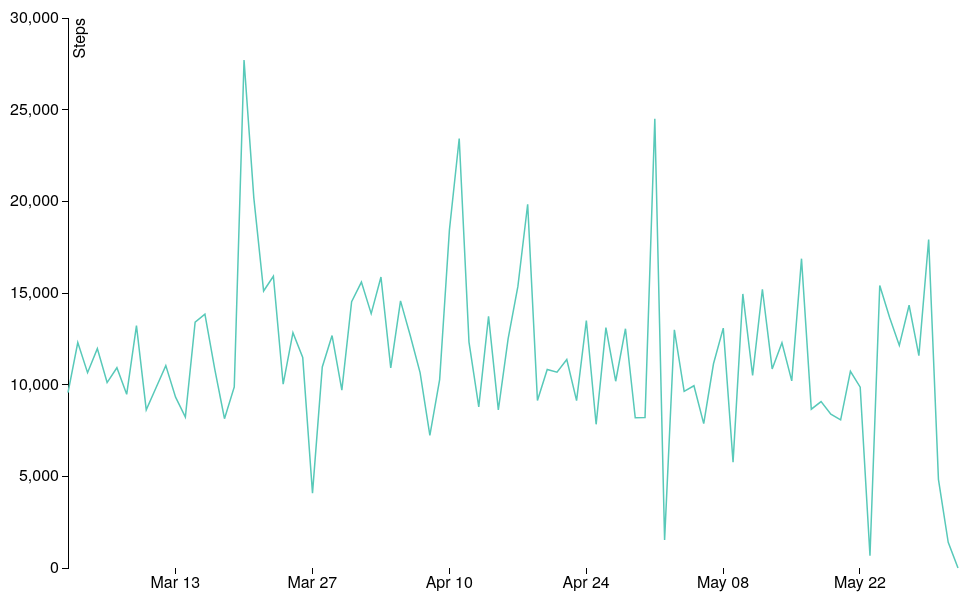
D3 v3 page, settled after 480 driven frames (8 s of simulated time); the page loaded 1 data file(s).


    var margin = { top: 20, right: 20, bottom: 30, left: 50 };
    var width = 960 - margin.left - margin.right;
    var height = 600 - margin.top - margin.bottom;
    var xOffset = 10; // make room for y axis labels

    var formatDate = d3.time.format("%m/%d/%Y");

    var x = d3.time.scale()
      .range([0, width]);

    var y = d3.scale.linear()
      .range([height, 0]);

    var xAxis = d3.svg.axis()
      .scale(x)
      .ticks(d3.time.weeks, 2)
      .orient("bottom");

    var yAxis = d3.svg.axis()
      .scale(y)
      .orient("left");

    var line = d3.svg.line()
      .x(function(d) { return x(d.date); })
      .y(function(d) { return y(d.steps); });

    var svg = d3.select(".wrapper")
      .append("svg")
      .attr("class", "main")
      .attr("width", width + margin.left + margin.right)
      .attr("height", height + margin.top + margin.bottom)
      .append("g")
      .attr("transform", "translate(" + margin.left + "," + margin.top + ")");

    d3.csv("fitbit_march-may_2016_steps.csv", type, function(error, data) {
      if (error) {
        console.log("error");
        throw error;
      }
      x.domain(d3.extent(data, function(d) { return d.date; }));
      y.domain([0, 30000]);
      // y.domain([0, d3.max(data, function(d) { return d.steps; })]);

      // Render x axis
      svg.append("g")
        .attr("class", "x axis")
        .attr("transform", "translate(0," + height + ")")
        .call(xAxis);

      // Render y axis
      svg.append("g")
        .attr("class", "y axis")
        .attr("transform", "translate( " + xOffset + ", 0)")
        .call(yAxis)
        .append("text")
        .attr("transform", "rotate(-90)")
        .attr("y", 6)
        .attr("dy", ".71em")
        .style("text-anchor", "end")
        .text("Steps");

      svg.append("path")
        .datum(data)
        .attr("class", "line")
        .attr("transform", "translate( " + xOffset + ", 0)")
        .attr("d", line);
    });

    function type(d) {
      d.date = formatDate.parse(d.date);
      d.steps = +d.steps;
      return d;
    }
  

### data: fitbit_march-may_2016_steps.csv
date, steps
3/1/2016, 9568
3/2/2016, 12300
3/3/2016, 10655
3/4/2016, 11966
3/5/2016, 10115
3/6/2016, 10922
3/7/2016, 9476
3/8/2016, 13225
3/9/2016, 8623
3/10/2016, 9834
3/11/2016, 11039
3/12/2016, 9320
3/13/2016, 8227
3/14/2016, 13412
3/15/2016, 13844
3/16/2016, 10855
3/17/2016, 8144
3/18/2016, 9880
3/19/2016, 27707
3/20/2016, 20189
3/21/2016, 15109
3/22/2016, 15911
3/23/2016, 10024
3/24/2016, 12839
3/25/2016, 11484
3/26/2016, 4081
3/27/2016, 10963
3/28/2016, 12677
3/29/2016, 9698
3/30/2016, 14525
3/31/2016, 15595
4/1/2016, 13875
4/2/2016, 15870
4/3/2016, 10918
4/4/2016, 14569
4/5/2016, 12664
4/6/2016, 10654
4/7/2016, 7231
4/8/2016, 10276
4/9/2016, 18445
4/10/2016, 23428
4/11/2016, 12324
4/12/2016, 8790
4/13/2016, 13733
4/14/2016, 8621
4/15/2016, 12502
4/16/2016, 15360
4/17/2016, 19840
4/18/2016, 9134
4/19/2016, 10826
4/20/2016, 10681
4/21/2016, 11370
4/22/2016, 9133
4/23/2016, 13497
4/24/2016, 7838
4/25/2016, 13110
4/26/2016, 10187
4/27/2016, 13051
4/28/2016, 8195
4/29/2016, 8203
... 32 more rows